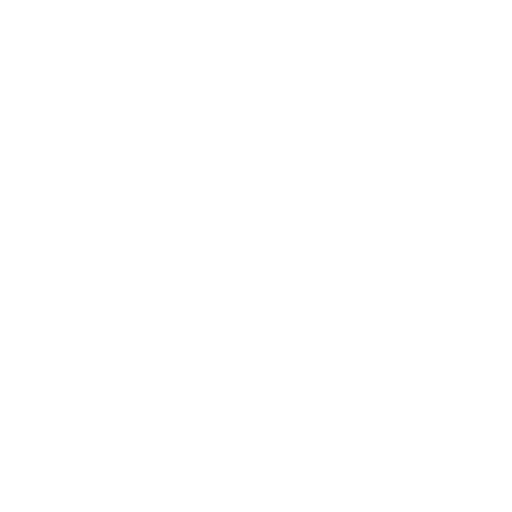
t = 0.00 s
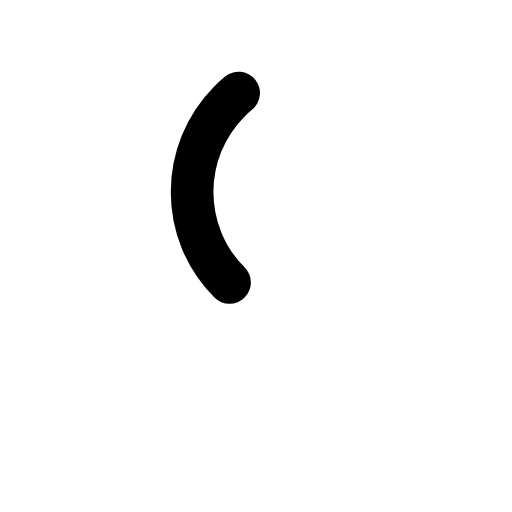
t = 0.13 s
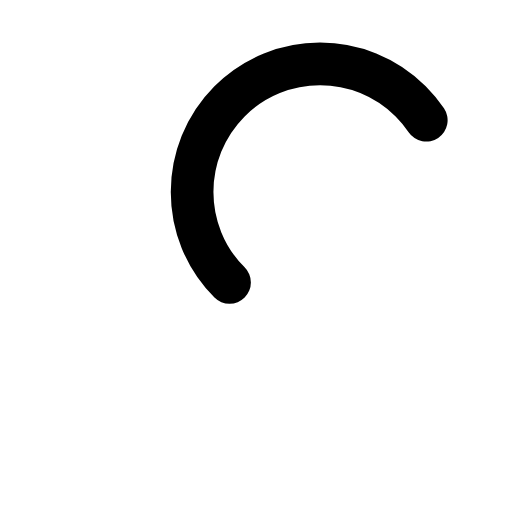
t = 0.25 s
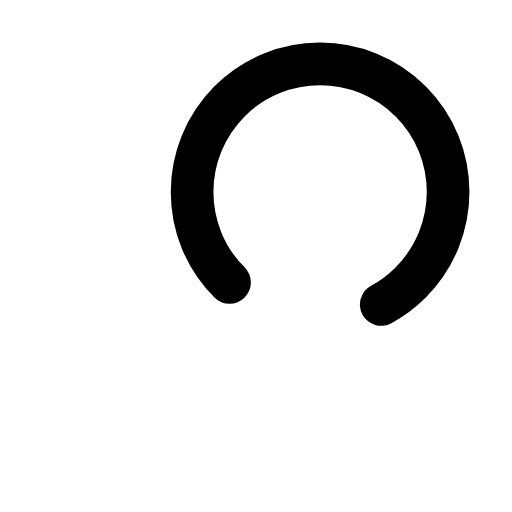
t = 0.38 s
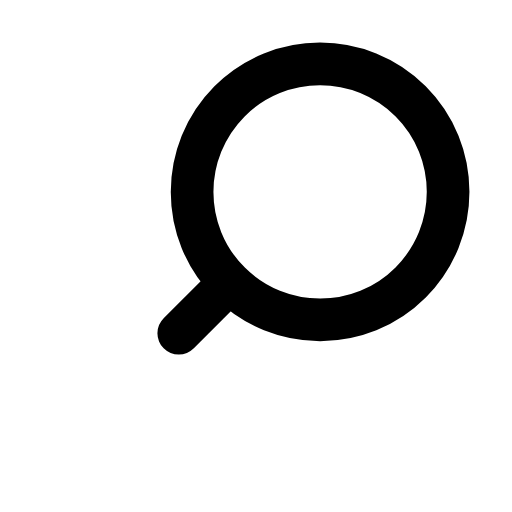
t = 0.55 s
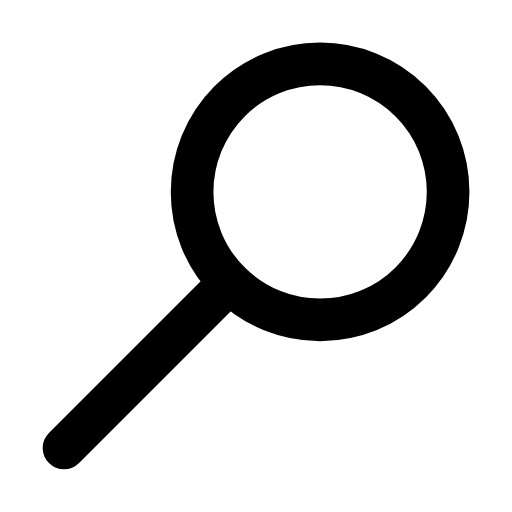
t = 0.70 s

The animated SVG that drew these frames (rendered in a browser with its animation timeline set to each time). Animation: 2 SMIL elements (animate=2); one cycle of 0.70 s.

<svg xmlns="http://www.w3.org/2000/svg" width="24" height="24" viewBox="0 0 24 24"><g fill="none" stroke="currentColor" stroke-linecap="round" stroke-linejoin="round" stroke-width="2"><path stroke-dasharray="40" stroke-dashoffset="40" d="M10.76 13.24c-2.34 -2.34 -2.34 -6.14 0 -8.49c2.34 -2.34 6.14 -2.34 8.49 0c2.34 2.34 2.34 6.14 0 8.49c-2.34 2.34 -6.14 2.34 -8.49 0Z"><animate fill="freeze" attributeName="stroke-dashoffset" dur="0.5s" values="40;0"/></path><path stroke-dasharray="12" stroke-dashoffset="12" d="M10.5 13.5l-7.5 7.5"><animate fill="freeze" attributeName="stroke-dashoffset" begin="0.5s" dur="0.2s" values="12;0"/></path></g></svg>